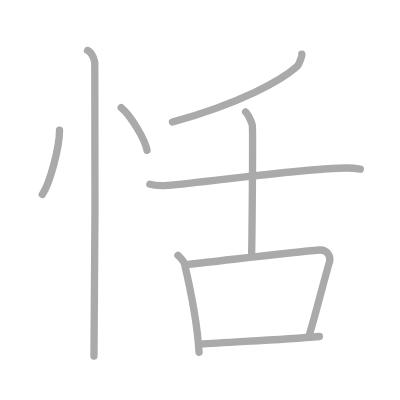
t = 0.00 s
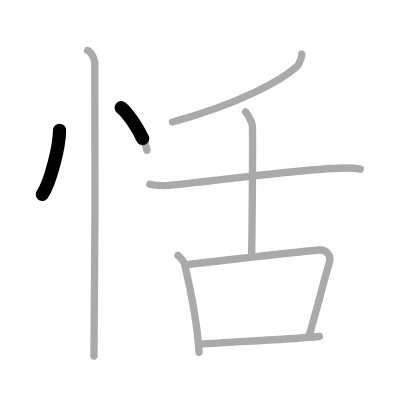
t = 1.75 s
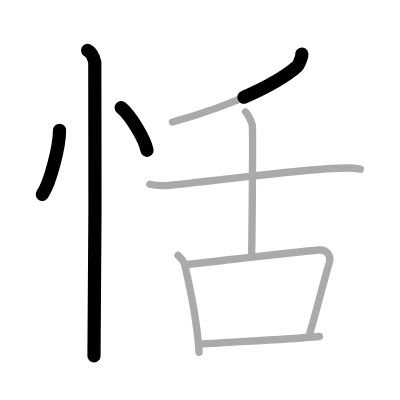
t = 3.50 s
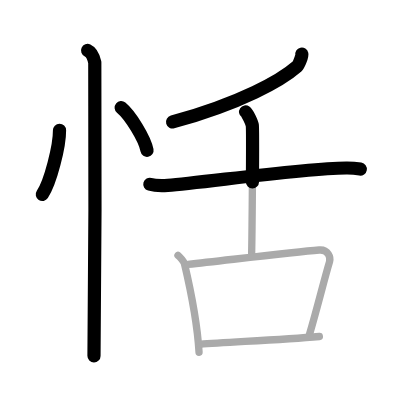
t = 5.50 s
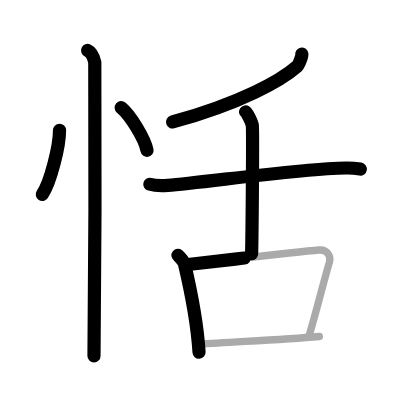
t = 7.25 s
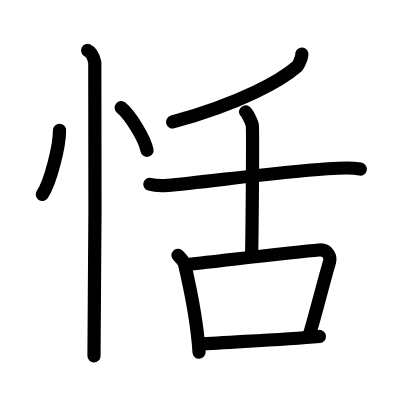
t = 9.00 s

The animated SVG that drew these frames (rendered in a browser with its animation timeline set to each time). Animation: 9 SMIL elements (animate=9); one cycle of 9.00 s.

<?xml version="1.0" standalone="no"?>
<!DOCTYPE svg PUBLIC "-//W3C//DTD SVG 1.1//EN"   "http://www.w3.org/Graphics/SVG/1.1/DTD/svg11.dtd">
<svg width="400px" height="400px"  version="1.1" xmlns="http://www.w3.org/2000/svg">
  <defs>
    <marker id="Triangle" viewBox="0 0 10 10" refX="0" refY="5" markerUnits="strokeWidth" markerWidth="3" style="stroke-opacity:0%;fill:#aaaaaa;" markerHeight="2" orient="auto">
      <path d="M 0 0 L 10 5 L 0 10 z" />
    </marker>
    
    <marker id="Arrow" viewBox="0 0 10 10" refX="5" refY="5" markerUnits="strokeWidth" markerWidth="1.8" style="stroke-opacity:0%;fill:#770000;" markerHeight="2" orient="auto">
      <path d="M 0 4 L 6 4 L 4 1 L 10 5 L 4 9 L 6 6 L 0 6 z" />
        <circle cx="5" cy="5" r="5" />
      </marker>
    
    <marker id="TriangleRed" viewBox="0 0 10 10" refX="0" refY="5" markerUnits="strokeWidth" markerWidth="3" style="stroke-opacity:0%;fill:#CC0000;" markerHeight="2" orient="auto">
      <path d="M 0 0 L 10 5 L 0 10 z" />
    </marker>
    
    <marker id="ArrowRed" viewBox="0 0 10 10" refX="5" refY="5" markerUnits="strokeWidth" markerWidth="1.8" style="stroke-opacity:0%;fill:#CC0000;" markerHeight="2" orient="auto">
      <path d="M 0 4 L 6 4 L 4 1 L 10 5 L 4 9 L 6 6 L 0 6 z" />
        <circle cx="5" cy="5" r="5" />
      </marker>
    
  </defs>
  
  <path style="fill:#ffffff; fill-opacity:100%; fill-rule:evenodd; stroke-width:0;" d="M 0 0 L 400px 0 L 400px 400px L 0 400px L 0 0" />

  <g transform="scale(3.6697247706422 3.6697247706422)">
<path style="fill:none; fill-opacity:0%; fill-rule:evenodd; stroke:#aaaaaa; stroke-opacity:100%; stroke-width: 1.5pt; stroke-linejoin:round; stroke-linecap:round;" d="M16.22 35.5c0.03 4.31-2.47 14.14-4.69 17.5"></path>
<path style="fill:none; fill-opacity:0%; fill-rule:evenodd; stroke:#aaaaaa; stroke-opacity:100%; stroke-width: 1.5pt; stroke-linejoin:round; stroke-linecap:round;" d="M33.02 29.33c2.49 2.05 6.42 8.44 7.04 11.63"></path>
<path style="fill:none; fill-opacity:0%; fill-rule:evenodd; stroke:#aaaaaa; stroke-opacity:100%; stroke-width: 1.5pt; stroke-linejoin:round; stroke-linecap:round;" d="M23.87 13.75c1.09 0.5 1.74 2.25 1.96 3.25c0.22 1 0 73.75-0.22 80"></path>
<path style="fill:none; fill-opacity:0%; fill-rule:evenodd; stroke:#aaaaaa; stroke-opacity:100%; stroke-width: 1.5pt; stroke-linejoin:round; stroke-linecap:round;" d="M82.25 14.75c0.1 0.45-0.76 2.87-1.32 3.36C76.67 21.85 65.87 28.04 47 33.25"></path>
<path style="fill:none; fill-opacity:0%; fill-rule:evenodd; stroke:#aaaaaa; stroke-opacity:100%; stroke-width: 1.5pt; stroke-linejoin:round; stroke-linecap:round;" d="M40.83 50.21c1.08 0.3 3.79 0.37 4.88 0.3c9.35-0.65 35.73-4.55 48.67-4.73c1.81-0.02 2.89 0.14 3.8 0.29"></path>
<path style="fill:none; fill-opacity:0%; fill-rule:evenodd; stroke:#aaaaaa; stroke-opacity:100%; stroke-width: 1.5pt; stroke-linejoin:round; stroke-linecap:round;" d="M66.92 30.5c0.55 0.38 1.72 2.87 1.83 3.64c0.21 1.43-0.07 30.06-0.18 35"></path>
<path style="fill:none; fill-opacity:0%; fill-rule:evenodd; stroke:#aaaaaa; stroke-opacity:100%; stroke-width: 1.5pt; stroke-linejoin:round; stroke-linecap:round;" d="M48.5 69.58c0.51 0.41 1.63 1.73 1.76 2.27c1.39 5.9 3.45 15.4 3.98 24.15"></path>
<path style="fill:none; fill-opacity:0%; fill-rule:evenodd; stroke:#aaaaaa; stroke-opacity:100%; stroke-width: 1.5pt; stroke-linejoin:round; stroke-linecap:round;" d="M51.25 72.06c12.01-1.33 28.96-3.38 35.72-3.93c2.47-0.2 3.18 2.02 2.83 3.2c-1.46 4.85-3.29 12.42-5.5 19.92"></path>
<path style="fill:none; fill-opacity:0%; fill-rule:evenodd; stroke:#aaaaaa; stroke-opacity:100%; stroke-width: 1.5pt; stroke-linejoin:round; stroke-linecap:round;" d="M54.49 93.82c7.94-0.62 21.64-1.18 32.54-2.13"></path>

<path style="fill:none; fill-opacity:0%; fill-rule:evenodd; stroke:#000000; stroke-opacity:100%; stroke-width: 2.7pt; stroke-linejoin:round; stroke-linecap:round;" d="M16.22 35.5c0.03 4.31-2.47 14.14-4.69 17.5" pathLength="100" stroke-dashoffset="100" stroke-dasharray="100 105"><animate id="dashAnim1" attributeName="stroke-dashoffset" from="100" to="0" dur="1s" calcMode="linear" fill="freeze"/></path>
<path style="fill:none; fill-opacity:0%; fill-rule:evenodd; stroke:#000000; stroke-opacity:100%; stroke-width: 2.7pt; stroke-linejoin:round; stroke-linecap:round;" d="M33.02 29.33c2.49 2.05 6.42 8.44 7.04 11.63" pathLength="100" stroke-dashoffset="100" stroke-dasharray="100 105"><animate id="dashAnim2" attributeName="stroke-dashoffset" from="100" to="0" dur="1s" calcMode="linear" begin="dashAnim1.end" fill="freeze"/></path>
<path style="fill:none; fill-opacity:0%; fill-rule:evenodd; stroke:#000000; stroke-opacity:100%; stroke-width: 2.7pt; stroke-linejoin:round; stroke-linecap:round;" d="M23.87 13.75c1.09 0.5 1.74 2.25 1.96 3.25c0.22 1 0 73.75-0.22 80" pathLength="100" stroke-dashoffset="100" stroke-dasharray="100 105"><animate id="dashAnim3" attributeName="stroke-dashoffset" from="100" to="0" dur="1s" calcMode="linear" begin="dashAnim2.end" fill="freeze"/></path>
<path style="fill:none; fill-opacity:0%; fill-rule:evenodd; stroke:#000000; stroke-opacity:100%; stroke-width: 2.7pt; stroke-linejoin:round; stroke-linecap:round;" d="M82.25 14.75c0.1 0.45-0.76 2.87-1.32 3.36C76.67 21.85 65.87 28.04 47 33.25" pathLength="100" stroke-dashoffset="100" stroke-dasharray="100 105"><animate id="dashAnim4" attributeName="stroke-dashoffset" from="100" to="0" dur="1s" calcMode="linear" begin="dashAnim3.end" fill="freeze"/></path>
<path style="fill:none; fill-opacity:0%; fill-rule:evenodd; stroke:#000000; stroke-opacity:100%; stroke-width: 2.7pt; stroke-linejoin:round; stroke-linecap:round;" d="M40.83 50.21c1.08 0.3 3.79 0.37 4.88 0.3c9.35-0.65 35.73-4.55 48.67-4.73c1.81-0.02 2.89 0.14 3.8 0.29" pathLength="100" stroke-dashoffset="100" stroke-dasharray="100 105"><animate id="dashAnim5" attributeName="stroke-dashoffset" from="100" to="0" dur="1s" calcMode="linear" begin="dashAnim4.end" fill="freeze"/></path>
<path style="fill:none; fill-opacity:0%; fill-rule:evenodd; stroke:#000000; stroke-opacity:100%; stroke-width: 2.7pt; stroke-linejoin:round; stroke-linecap:round;" d="M66.92 30.5c0.55 0.38 1.72 2.87 1.83 3.64c0.21 1.43-0.07 30.06-0.18 35" pathLength="100" stroke-dashoffset="100" stroke-dasharray="100 105"><animate id="dashAnim6" attributeName="stroke-dashoffset" from="100" to="0" dur="1s" calcMode="linear" begin="dashAnim5.end" fill="freeze"/></path>
<path style="fill:none; fill-opacity:0%; fill-rule:evenodd; stroke:#000000; stroke-opacity:100%; stroke-width: 2.7pt; stroke-linejoin:round; stroke-linecap:round;" d="M48.5 69.58c0.51 0.41 1.63 1.73 1.76 2.27c1.39 5.9 3.45 15.4 3.98 24.15" pathLength="100" stroke-dashoffset="100" stroke-dasharray="100 105"><animate id="dashAnim7" attributeName="stroke-dashoffset" from="100" to="0" dur="1s" calcMode="linear" begin="dashAnim6.end" fill="freeze"/></path>
<path style="fill:none; fill-opacity:0%; fill-rule:evenodd; stroke:#000000; stroke-opacity:100%; stroke-width: 2.7pt; stroke-linejoin:round; stroke-linecap:round;" d="M51.25 72.06c12.01-1.33 28.96-3.38 35.72-3.93c2.47-0.2 3.18 2.02 2.83 3.2c-1.46 4.85-3.29 12.42-5.5 19.92" pathLength="100" stroke-dashoffset="100" stroke-dasharray="100 105"><animate id="dashAnim8" attributeName="stroke-dashoffset" from="100" to="0" dur="1s" calcMode="linear" begin="dashAnim7.end" fill="freeze"/></path>
<path style="fill:none; fill-opacity:0%; fill-rule:evenodd; stroke:#000000; stroke-opacity:100%; stroke-width: 2.7pt; stroke-linejoin:round; stroke-linecap:round;" d="M54.49 93.82c7.94-0.62 21.64-1.18 32.54-2.13" pathLength="100" stroke-dashoffset="100" stroke-dasharray="100 105"><animate id="dashAnim9" attributeName="stroke-dashoffset" from="100" to="0" dur="1s" calcMode="linear" begin="dashAnim8.end" fill="freeze"/></path>

</g>

</svg>  
          
